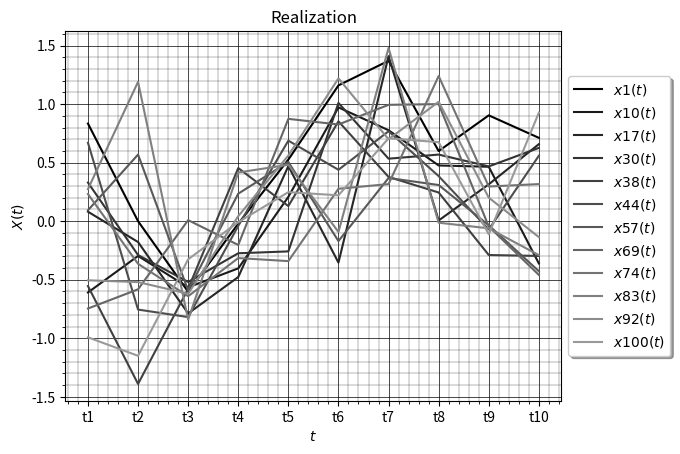

Source code (Python):
import matplotlib.pyplot as plt
import numpy as np

fig, ax = plt.subplots()

data = {3:  [0.834,	0.000,	-0.603,	-0.021,	0.526,	1.160,	1.370,	0.599,	0.904,	 0.712],
        7: [-0.609,	-0.297,	-0.565,	-0.403,	0.208,	0.972,	0.777,	0.476,	0.465,	-0.361],
        12:	[0.081,	-0.178,	-0.788,	-0.477,	0.471,	-0.354,	1.410,	0.006,	0.315,	 0.658],
        27: [0.330,	-0.289,	-0.519,	-0.274,	-0.258,	1.010,	0.534,	0.569,	0.468,	 0.626],
        34:	[-0.554,-1.390,	-0.577,	 0.454,	0.129,	0.853,	0.378,	0.245,	-0.289,	-0.297],
        37:	[0.670,	-0.755,	-0.819,	-0.040,	0.688,	0.439,	0.768,	0.385,	-0.071,	 0.559],
        48:	[0.093,	0.569,	-0.592,	 0.235,	0.506,	-0.170,	0.369,	0.309,	-0.035,	-0.427],
        54:	[-0.746,-0.582,	 0.009,	-0.203,	0.874,	0.826,	0.994,	1.000,	-0.045,	-0.459],
        67:	[0.232,	-0.364,	-0.641,	-0.315,	-0.341,	0.277,	0.317,	1.240,	0.296,	0.317],
        71:	[0.274,	1.190,	-0.841,	0.416,	0.482,	-0.092,	1.480,	-0.013,	-0.061,	-0.290],
        85:	[-0.505,-0.520,	-0.620,	0.043,	0.561,	1.220,	0.700,	1.020,	0.201,	-0.136],
        93: [-0.992,-1.150,	-0.326,	-0.008,	0.248,	0.221,	0.708,	0.675,	-0.112,	0.927]
}
t = ['t1', 't2', 't3', 't4', 't5', 't6', 't7', 't8', 't9', 't10']

def expected_value():
        sum = 0
        ex_val = []
        for i in range(len(t)):
            for key in data.keys(): sum += data[key][i]
            val = sum/12
            sum = 0
            ex_val.append(val)
        return ex_val

ex_val = expected_value()

def dispersion():
        sum = 0
        dis = []
        for i in range(len(t)):
            for key in data.keys():
                    sum += np.square(data[key][i]) - np.square(ex_val[i])
            val = sum/11
            sum = 0
            dis.append(val)
        return dis

dispr = dispersion()

def standard_deviation():
        return np.sqrt(dispr)

std_dev = standard_deviation()
print(std_dev)

plt.title("Realization")
plt.xlabel(r'$t$')
plt.ylabel(r'$X(t)$')

ax.minorticks_on()

ax.grid(which='major',
        color = 'k',
        linewidth = 0.5)

ax.grid(which='minor',
        color = 'k',
        linewidth = 0.2)

plt.plot(t, data[3], color = '0', label=r'$x1(t)$')
plt.plot(t, data[7], color = '0.1', label=r'$x10(t)$')
plt.plot(t, data[12], color = '0.15', label=r'$x17(t)$')
plt.plot(t, data[27], color = '0.2', label=r'$x30(t)$')
plt.plot(t, data[34], color = '0.25', label=r'$x38(t)$')
plt.plot(t, data[37], color = '0.3', label=r'$x44(t)$')
plt.plot(t, data[48], color = '0.35', label=r'$x57(t)$')
plt.plot(t, data[54], color = '0.4', label=r'$x69(t)$')
plt.plot(t, data[67], color = '0.45', label=r'$x74(t)$')
plt.plot(t, data[71], color = '0.5', label=r'$x83(t)$')
plt.plot(t, data[85], color = '0.55', label=r'$x92(t)$')
plt.plot(t, data[93], color = '0.6', label=r'$x100(t)$')
#plt.plot(t, ex_val, color = 'red', label=r'$m_x$')
#plt.plot(t, std_dev, color = 'blue', label=r'$sigma$')
plt.legend(loc='center left', bbox_to_anchor= (1, 0.5), fancybox=True, shadow=True)
plt.show()